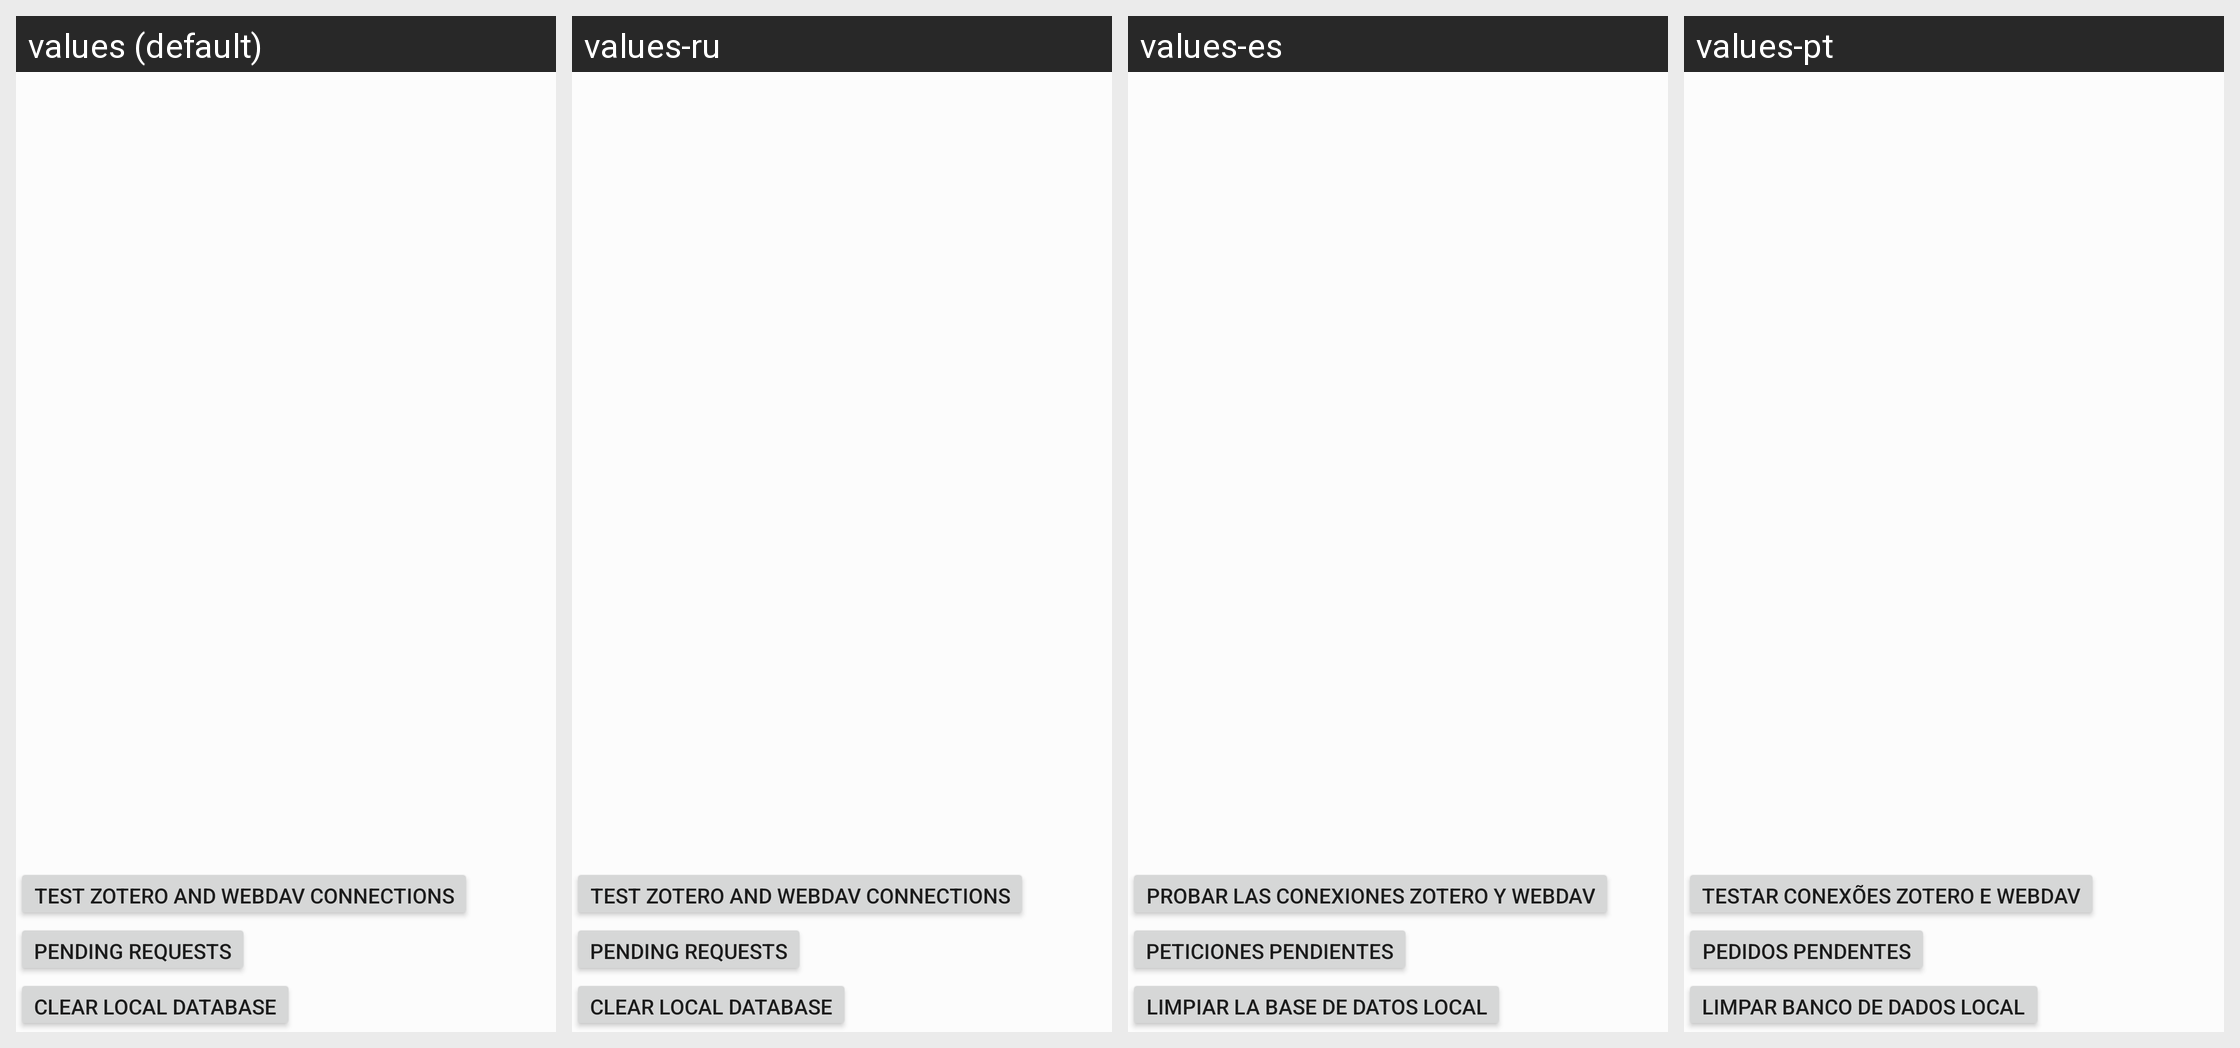

Strings drawn on this Android screen and how each of the app's shown locales translates them:
Android screen res/layout/preferences_old.xml rendered under 4 locales, left to right: values (default), values-ru, values-es, values-pt. Device: Nexus 5 (rendered at 1080×1920; each locale shown at half size, 540×960, under a caption strip naming it); theme Theme.MaterialComponents.DayNight.NoActionBar.
Other locales in the repository, not shown: values-en, values-fr.
Strings drawn on this screen, with the default value and each locale's value (text and hints the layout hard-codes, and strings that could not be matched under every locale, appear in the picture but are not listed):

settings_test_connections
  values: Test Zotero and WebDAV connections
  values-ru: Test Zotero and WebDAV connections  [not translated; the default value is used]
  values-es: Probar las conexiones Zotero y WebDav
  values-pt: Testar conexões Zotero e WebDAV

sync_pending_requests
  values: Pending Requests
  values-ru: Pending Requests  [not translated; the default value is used]
  values-es: Peticiones pendientes
  values-pt: Pedidos pendentes

settings_reset_database
  values: Clear local database
  values-ru: Clear local database  [not translated; the default value is used]
  values-es: Limpiar la base de datos local
  values-pt: Limpar banco de dados local
